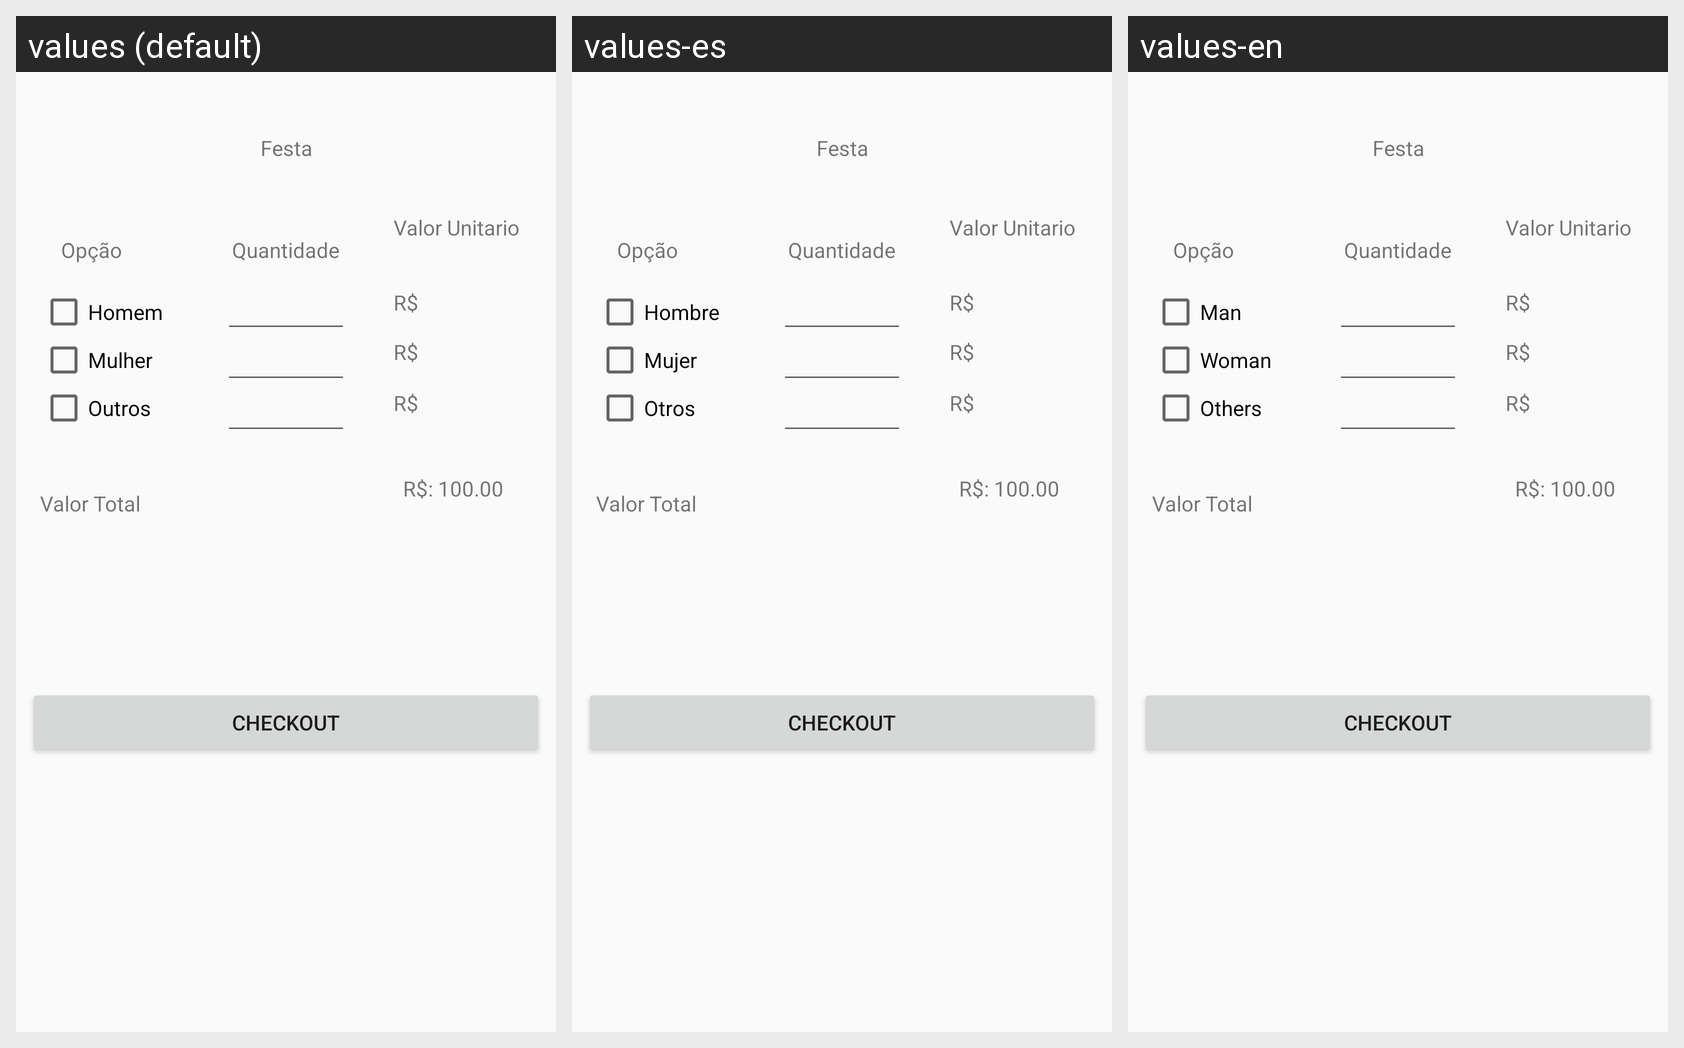

For this localized Android screen grid, give each drawn string resource with its value in every locale shown.
Android screen res/layout/shopping_cart.xml rendered under 3 locales, left to right: values (default), values-es, values-en. Device: Nexus 5 (rendered at 1080×1920; each locale shown at half size, 540×960, under a caption strip naming it); theme AppTheme.
Strings drawn on this screen, with the default value and each locale's value (text and hints the layout hard-codes, and strings that could not be matched under every locale, appear in the picture but are not listed):

txt_man
  values: Homem
  values-es: Hombre
  values-en: Man

txt_qtd
  values: Quantidade
  values-es: Quantidade  [not translated; the default value is used]
  values-en: Quantidade  [not translated; the default value is used]

txt_valueTotal
  values: Valor Total
  values-es: Valor Total  [not translated; the default value is used]
  values-en: Valor Total  [not translated; the default value is used]

txt_woman
  values: Mulher
  values-es: Mujer
  values-en: Woman

txt_other
  values: Outros
  values-es: Otros
  values-en: Others

txt_opcao
  values: Opção
  values-es: Opção  [not translated; the default value is used]
  values-en: Opção  [not translated; the default value is used]

txt_valueUnit
  values: Valor Unitario
  values-es: Valor Unitario  [not translated; the default value is used]
  values-en: Valor Unitario  [not translated; the default value is used]

btn_checkout
  values: Checkout
  values-es: Checkout  [not translated; the default value is used]
  values-en: Checkout  [not translated; the default value is used]
